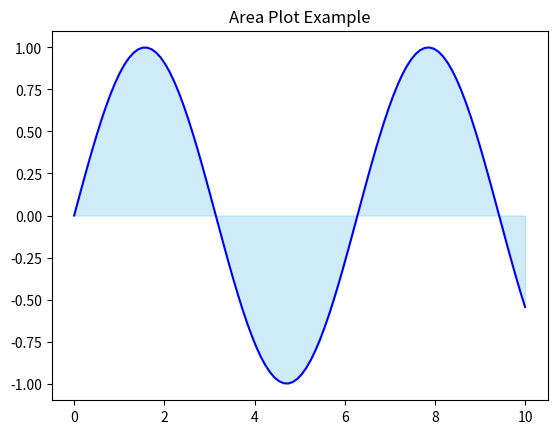

This chart was generated by the following Python code:
#Area Plot
#Similar to a line plot but filled with color to show magnitude.

import matplotlib.pyplot as plt
import numpy as np

x = np.linspace(0, 10, 100)
y = np.sin(x)

plt.fill_between(x, y, color='skyblue', alpha=0.4)
plt.plot(x, y, color='blue')
plt.title("Area Plot Example")
plt.show()
